Photos from the image-classification dataset "DeepLearning_data_2type_auto" in the GitHub repository poudelef/End-To-End-Pipeline-. Its 4 classes are: CSA, hypopnea, MSA, OSA.

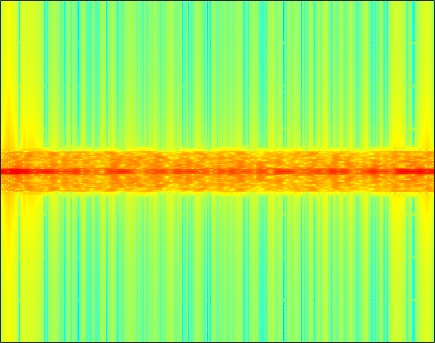
Label: OSA

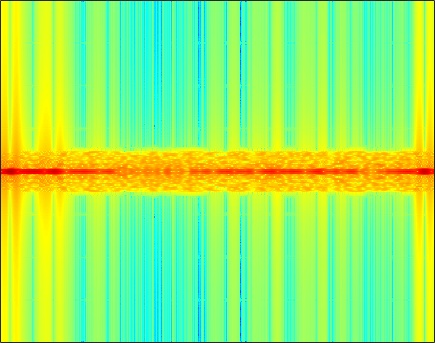
Label: MSA

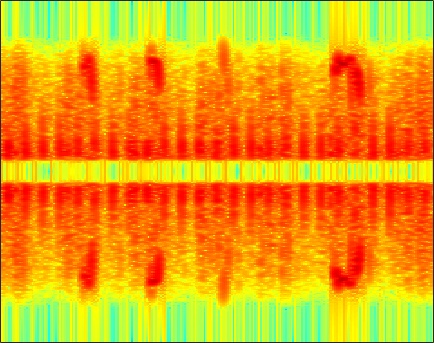
Label: hypopnea

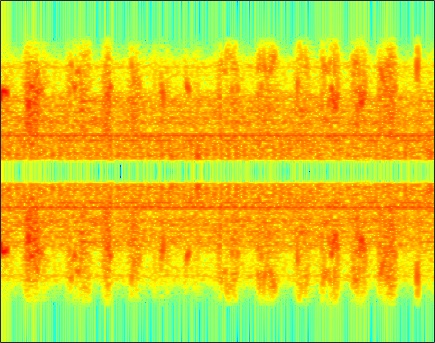
Label: hypopnea

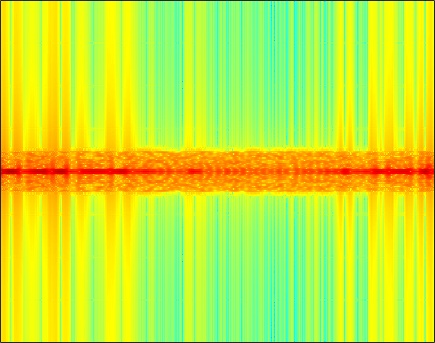
Label: MSA

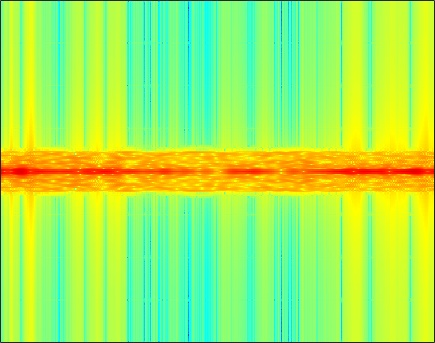
Label: CSA
